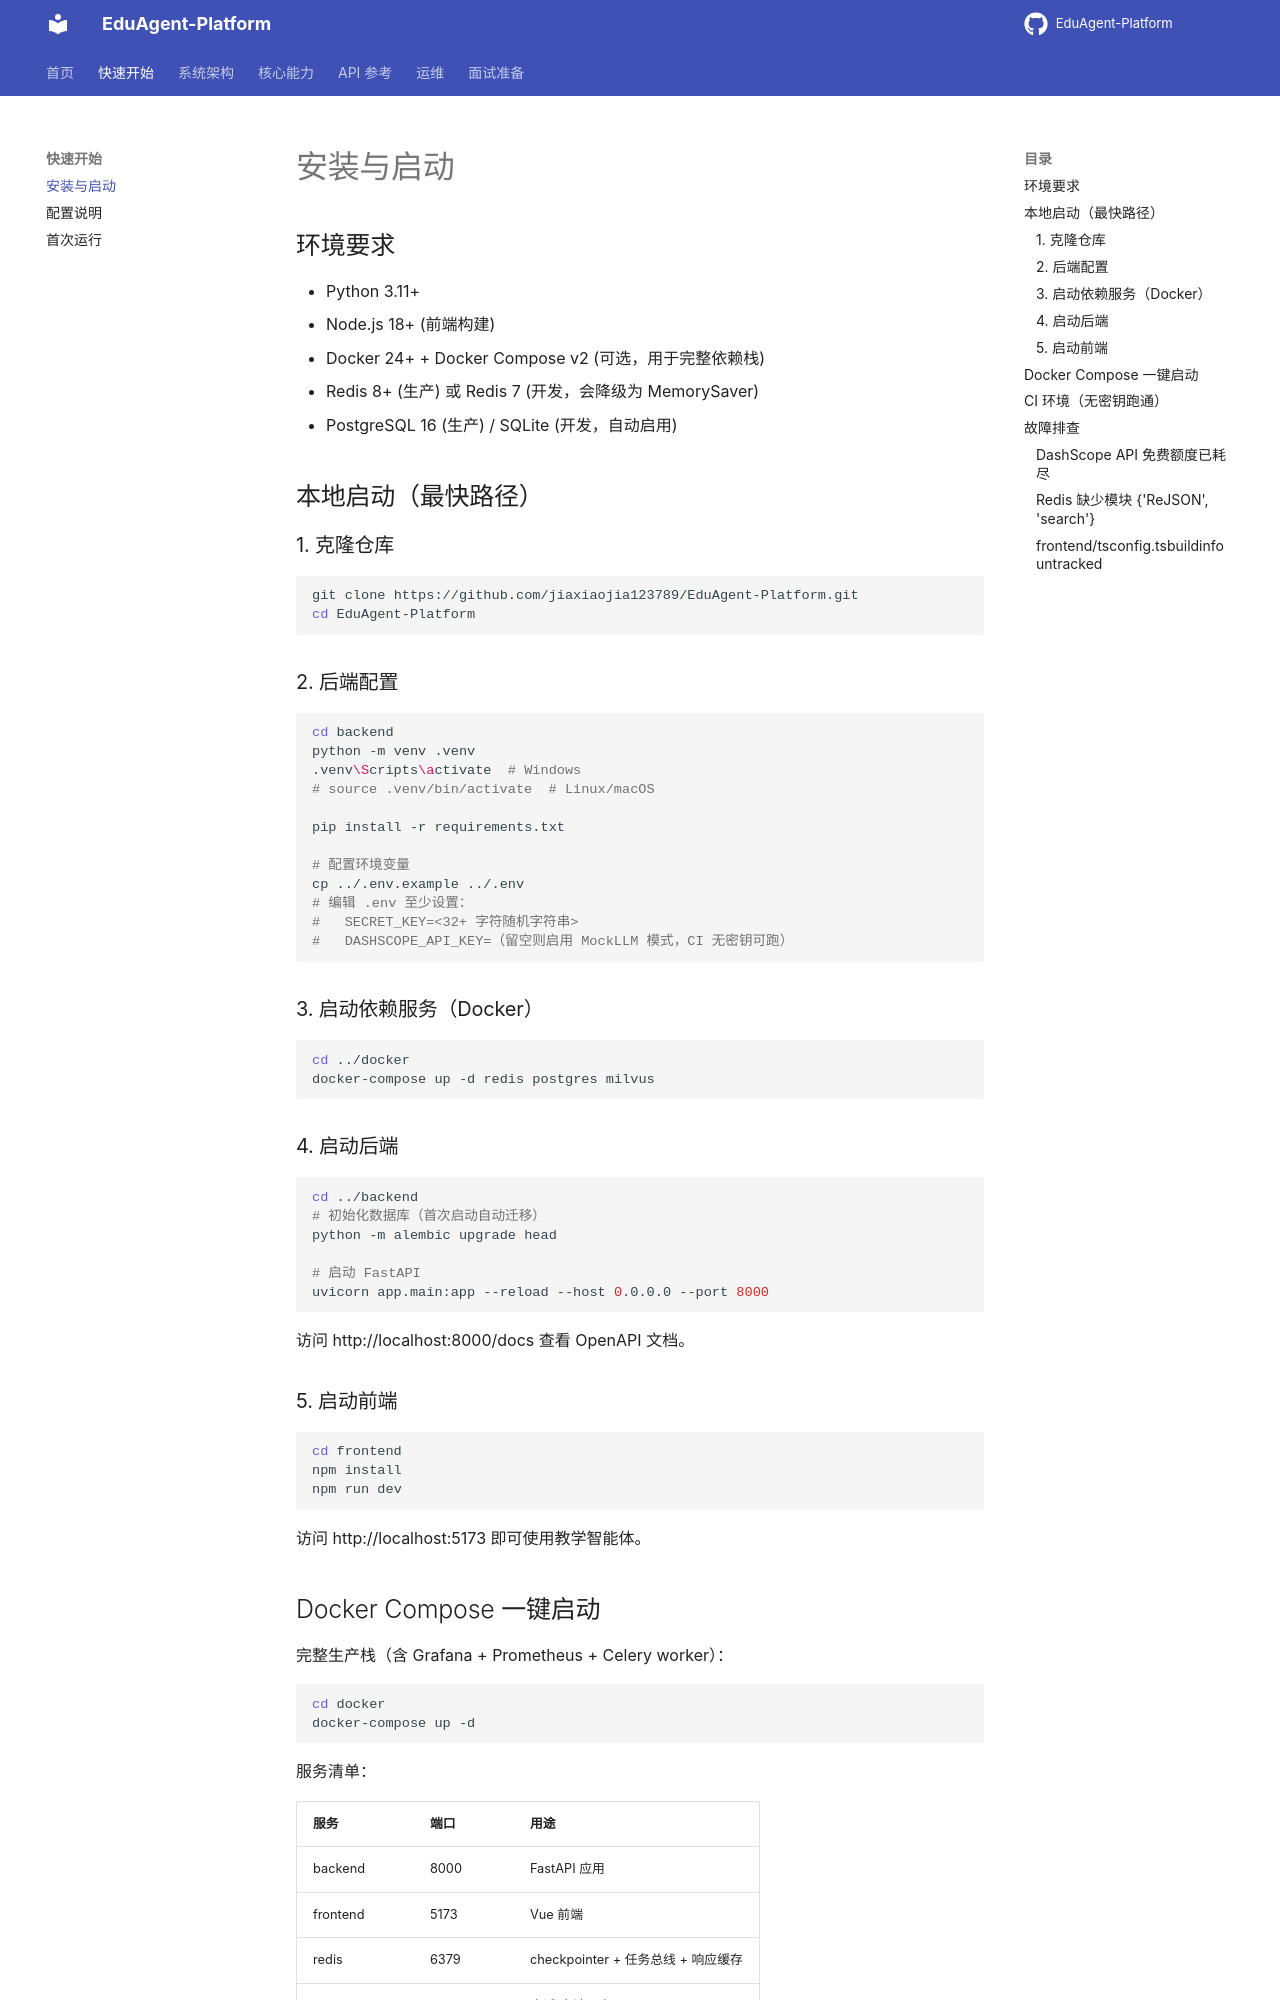

repository: jiaxiaojia123789/EduAgent-Platform · page: getting-started/installation/index.html · generator: mkdocs

# 安装与启动

## 环境要求

- Python 3.11+
- Node.js 18+ (前端构建)
- Docker 24+ + Docker Compose v2 (可选，用于完整依赖栈)
- Redis 8+ (生产) 或 Redis 7 (开发，会降级为 MemorySaver)
- PostgreSQL 16 (生产) / SQLite (开发，自动启用)

## 本地启动（最快路径）

### 1. 克隆仓库

```bash
git clone https://github.com/jiaxiaojia123789/EduAgent-Platform.git
cd EduAgent-Platform
```

### 2. 后端配置

```bash
cd backend
python -m venv .venv
.venv\Scripts\activate  # Windows
# source .venv/bin/activate  # Linux/macOS

pip install -r requirements.txt

# 配置环境变量
cp ../.env.example ../.env
# 编辑 .env 至少设置：
#   SECRET_KEY=<32+ 字符随机字符串>
#   DASHSCOPE_API_KEY=（留空则启用 MockLLM 模式，CI 无密钥可跑）
```

### 3. 启动依赖服务（Docker）

```bash
cd ../docker
docker-compose up -d redis postgres milvus
```

### 4. 启动后端

```bash
cd ../backend
# 初始化数据库（首次启动自动迁移）
python -m alembic upgrade head

# 启动 FastAPI
uvicorn app.main:app --reload --host 0.0.0.0 --port 8000
```

访问 http://localhost:8000/docs 查看 OpenAPI 文档。

### 5. 启动前端

```bash
cd frontend
npm install
npm run dev
```

访问 http://localhost:5173 即可使用教学智能体。

## Docker Compose 一键启动

完整生产栈（含 Grafana + Prometheus + Celery worker）：

```bash
cd docker
docker-compose up -d
```

服务清单：

| 服务 | 端口 | 用途 |
|---|---|---|
| backend | 8000 | FastAPI 应用 |
| frontend | 5173 | Vue 前端 |
| redis | 6379 | checkpointer + 任务总线 + 响应缓存 |
| postgres | 5432 | 会话/审计日志 |
| milvus | 19530 | 向量库 |
| celery-worker | - | 异步任务执行 |
| prometheus | 9090 | 指标抓取 |
| grafana | 3000 | 可视化看板（admin/admin） |
